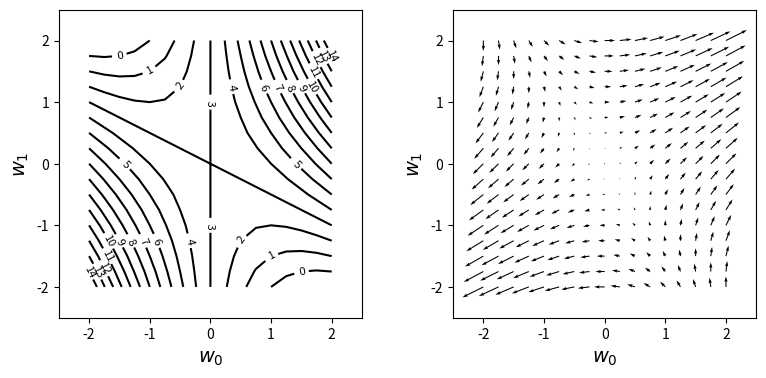

The script that saved this image:
## 경사하강법
import numpy as np
import matplotlib.pyplot as plt

# 함수 생성
def f(w0, w1):
    return w0**2 + 2*w0*w1 + 3

def df_dw0(w0,w1):
    return 2*w0 + 2*w1

def df_dw1(w0,w1):
    return 2*w0

# 데이터 생성
w_range = 2
dw = 0.25
w0 = np.arange(-w_range, w_range+dw, dw)
w1 = np.arange(-w_range, w_range+dw, dw)
wn = w0.shape[0]
ww0, ww1 = np.meshgrid(w0,w1)
ff = np.zeros((len(w0),len(w1)))
dff_dw0 = np.zeros((len(w0),len(w1)))
dff_dw1 = np.zeros((len(w0),len(w1)))

for i0 in range(wn):
    for i1 in range(wn):
        ff[i1, i0] = f(w0[i0], w1[i1])
        dff_dw0[i1, i0] = df_dw0(w0[i0], w1[i1])
        dff_dw1[i1, i0] = df_dw1(w0[i0], w1[i1])

plt.figure(figsize=(9,4))
plt.subplots_adjust(wspace=0.3)

# 첫번째 그림 생성
plt.subplot(1,2,1)
cont = plt.contour(ww0, ww1, ff, i0, colors='k') # f의 등고선
cont.clabel(fmt='%2.0f',fontsize=8)
plt.xticks(range(-w_range,w_range+1,1))
plt.yticks(range(-w_range,w_range+1,1))
plt.xlim(-w_range-0.5,w_range+0.5)
plt.ylim(-w_range-0.5,w_range+0.5)
plt.xlabel('$w_0$',fontsize=14)
plt.ylabel('$w_1$',fontsize=14)

# 두번째 그림 생성
plt.subplot(1,2,2)
plt.quiver(ww0, ww1, dff_dw0, dff_dw1)
plt.xlabel('$w_0$',fontsize=14)
plt.ylabel('$w_1$',fontsize=14)
plt.xticks(range(-w_range,w_range+1,1))
plt.yticks(range(-w_range,w_range+1,1))
plt.xlim(-w_range-0.5,w_range+0.5)
plt.ylim(-w_range-0.5,w_range+0.5)

plt.show()












